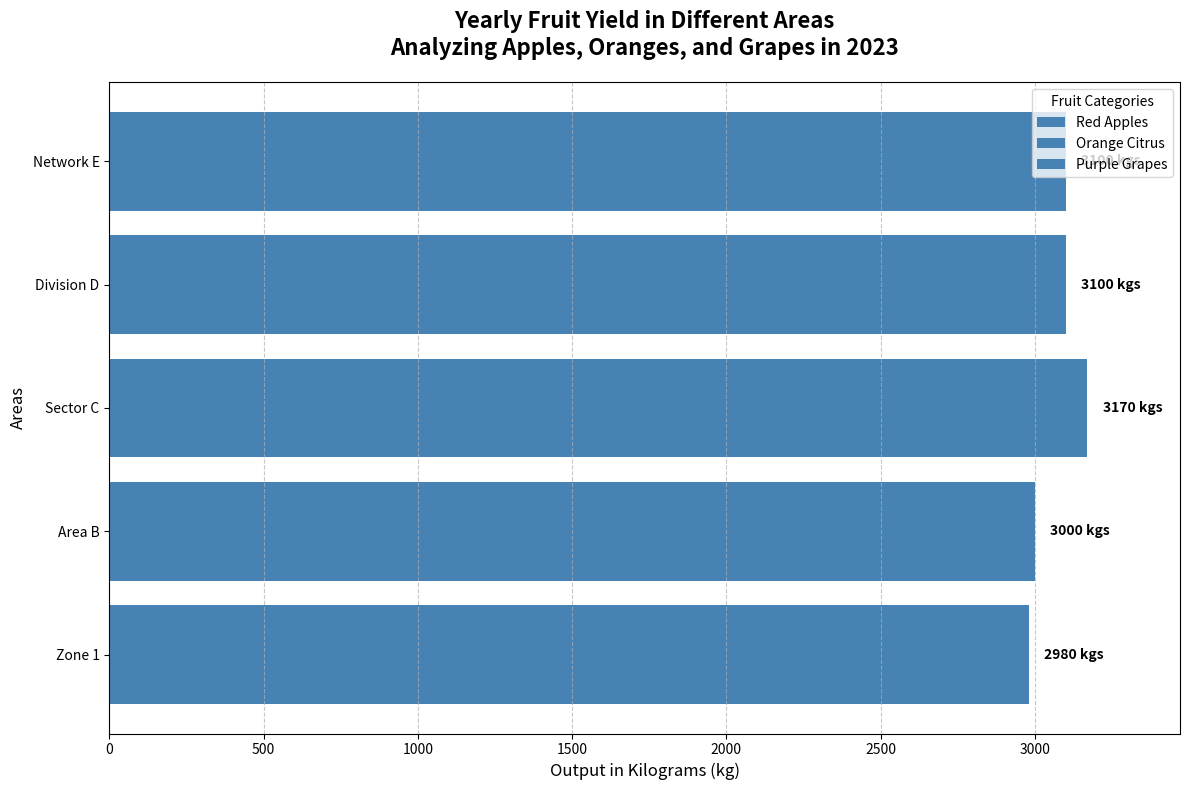

The script that saved this image:
import matplotlib.pyplot as plt
import numpy as np

regions = ['Zone 1', 'Area B', 'Sector C', 'Division D', 'Network E']
apples = [1200, 850, 1250, 950, 1100]
oranges = [900, 1200, 820, 950, 1020]
grapes = [880, 950, 1100, 1200, 980]

total_production = np.array(apples) + np.array(oranges) + np.array(grapes)

fig, ax = plt.subplots(figsize=(12, 8))

# Applying a single color consistently across all data groups
consistent_color = '#4682B4'
ax.barh(regions, apples, label='Red Apples', color=consistent_color)
ax.barh(regions, oranges, left=apples, label='Orange Citrus', color=consistent_color)
ax.barh(regions, grapes, left=np.array(apples) + np.array(oranges), label='Purple Grapes', color=consistent_color)

ax.set_title("Yearly Fruit Yield in Different Areas\nAnalyzing Apples, Oranges, and Grapes in 2023", fontsize=16, fontweight='bold', pad=20)
ax.set_xlabel("Output in Kilograms (kg)", fontsize=12)
ax.set_ylabel("Areas", fontsize=12)
ax.set_xlim(0, max(total_production) + 300)

ax.legend(title="Fruit Categories", loc='upper right')
ax.grid(axis='x', linestyle='--', alpha=0.7)

for idx, (region, total) in enumerate(zip(regions, total_production)):
    ax.text(total + 50, idx, f"{total} kgs", va='center', ha='left', fontsize=10, fontweight='bold')

plt.tight_layout()
plt.show()
